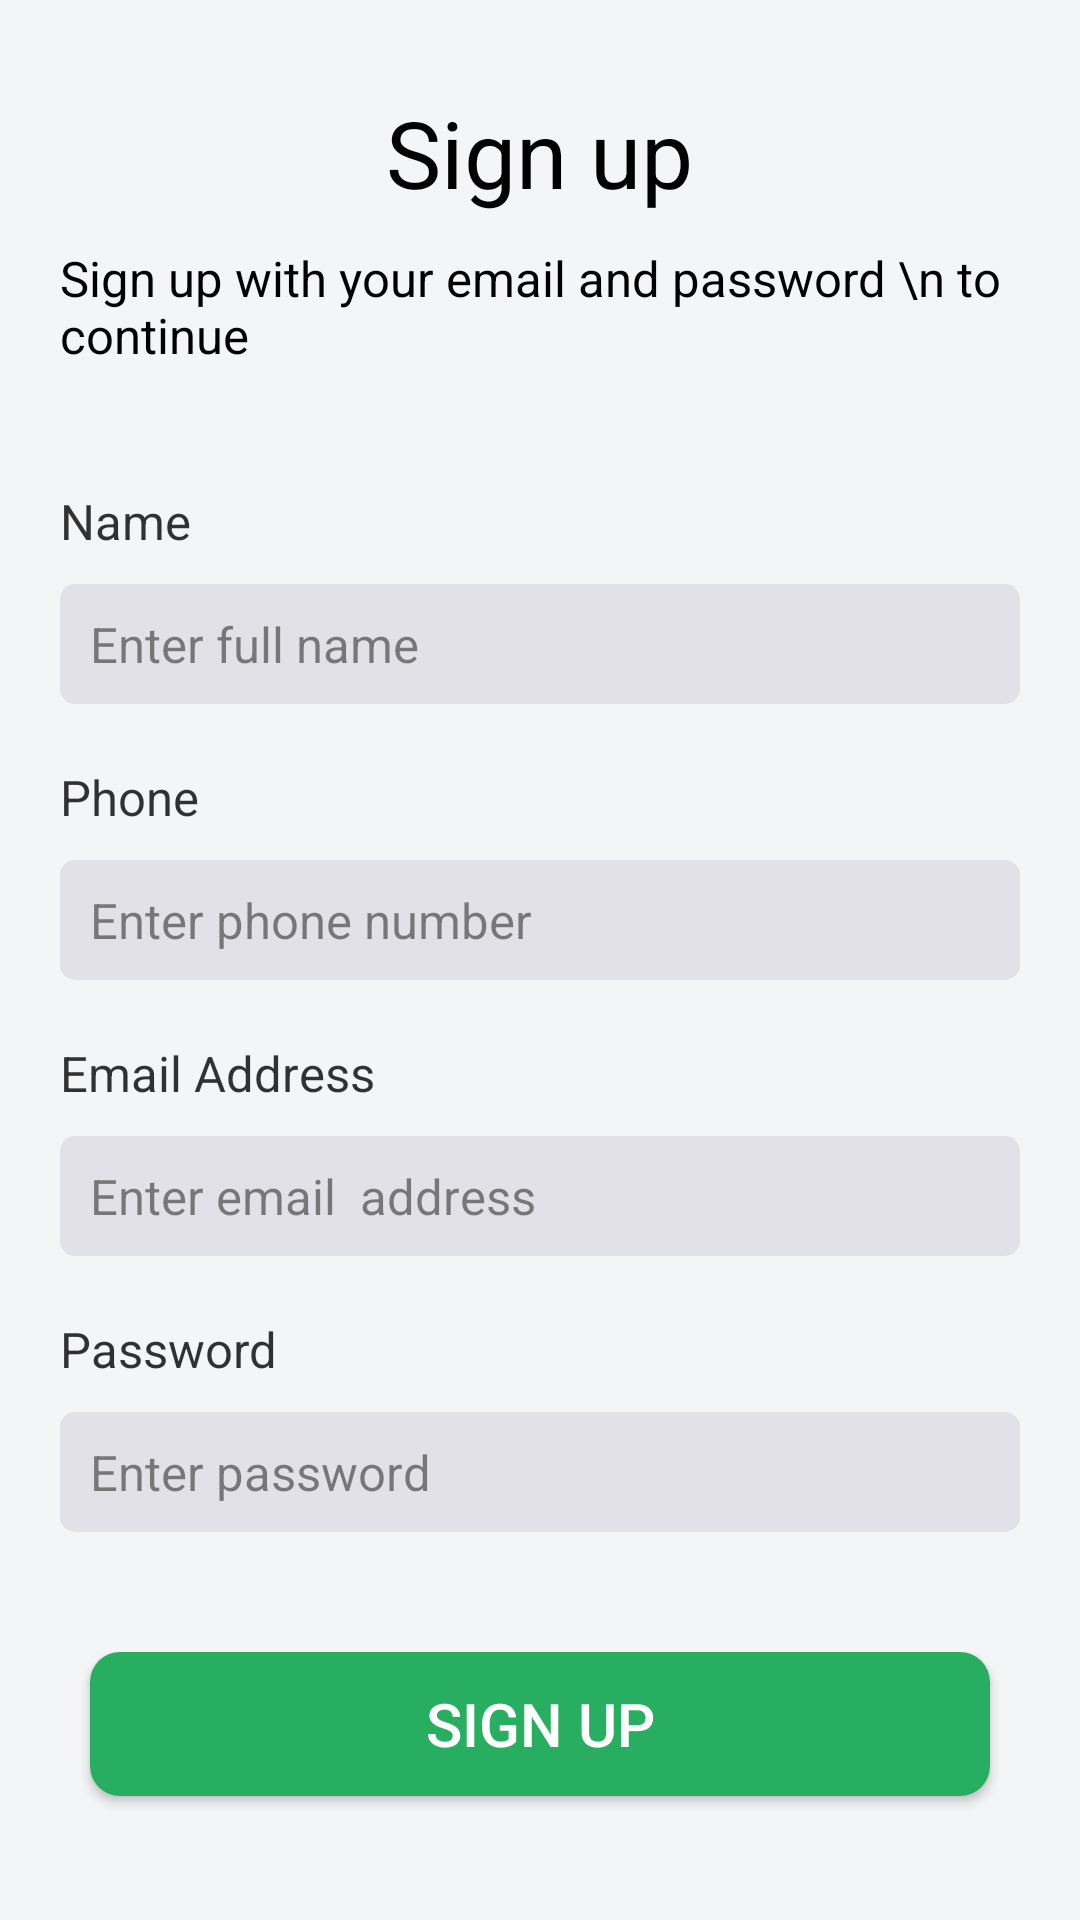

This screen was rendered from an Android layout file. Write that file and the resources it references.
<!-- AndroidManifest.xml: application theme Theme.OhMyGodCart -->
<!-- res/layout/activity_sign_up.xml -->
<?xml version="1.0" encoding="utf-8"?>
<RelativeLayout
    xmlns:android="http://schemas.android.com/apk/res/android"
    xmlns:app="http://schemas.android.com/apk/res-auto"
    xmlns:tools="http://schemas.android.com/tools"
    android:layout_width="match_parent"
    android:layout_height="match_parent"
    android:background="@color/signupbg"
    tools:context=".activites.Sign_up">

    <LinearLayout
        android:id="@+id/form"
        android:layout_width="match_parent"
        android:layout_height="wrap_content"
        android:layout_marginTop="10dp"
        android:layout_marginLeft="10dp"
        android:layout_marginRight="10dp"
        android:background="@drawable/signupbg"
        android:orientation="vertical"
        android:padding="10dp"
        >

        <TextView
            android:id="@+id/signup"
            android:layout_width="wrap_content"
            android:layout_height="wrap_content"
            android:textSize="15pt"
            android:textColor="@android:color/black"
            android:layout_gravity="center"
            android:text="Sign up"
            android:layout_marginTop="10dp"
            />

        <TextView
            android:layout_marginTop="10dp"
            android:layout_gravity="center"
            android:id="@+id/signupdesc"
            android:layout_width="wrap_content"
            android:layout_height="wrap_content"
            android:textSize="08pt"
            android:textColor="@android:color/black"
            android:layout_centerHorizontal="true"
            android:text="Sign up with your email and password
\n to continue "
            android:layout_marginBottom="40dp"
            />

        <TextView
            android:id="@+id/Name"
            android:layout_width="wrap_content"
            android:layout_height="wrap_content"
            android:text="Name"
            android:textColor="@color/black"
            android:textSize="08pt"
            android:alpha="0.8"/>

        <EditText
            android:id="@+id/fullname"
            android:layout_width="match_parent"
            android:layout_height="40dp"
            android:layout_marginTop="10dp"
            android:background="@drawable/edittextbg"
            android:ellipsize="end"
            android:ems="10"
            android:hint="Enter full name"
            android:inputType="textPersonName"
            android:maxLines="1"
            android:paddingLeft="10dp"
            android:textSize="08pt"
            android:textColor="@color/black"
            android:alpha="0.8"/>

        <TextView
            android:id="@+id/Phone"
            android:layout_width="wrap_content"
            android:layout_height="wrap_content"
            android:text="Phone"
            android:textColor="@color/black"
            android:layout_marginTop="20dp"
            android:textSize="08pt"
            android:alpha="0.8"/>

        <EditText
            android:id="@+id/phonenumber"
            android:layout_width="match_parent"
            android:layout_height="40dp"
            android:layout_marginTop="10dp"
            android:background="@drawable/edittextbg"
            android:ellipsize="end"
            android:ems="10"
            android:hint="Enter phone number"
            android:inputType="phone"
            android:maxLines="1"
            android:paddingLeft="10dp"
            android:textSize="08pt"
            android:textColor="@color/black"
            android:alpha="0.8"/>

        <TextView
            android:id="@+id/eEmailAddress"
            android:layout_width="match_parent"
            android:layout_height="wrap_content"
            android:text="Email Address"
            android:layout_marginTop="20dp"
            android:textSize="08pt"
            android:textColor="@color/black"
            android:alpha="0.8"/>

        <EditText
            android:id="@+id/EmailAddress"
            android:layout_width="match_parent"
            android:layout_height="40dp"
            android:layout_marginTop="10dp"
            android:background="@drawable/edittextbg"
            android:ellipsize="end"
            android:ems="10"
            android:hint="Enter email  address"
            android:inputType="textEmailAddress"
            android:paddingLeft="10dp"
            android:textSize="08pt"
            android:textColor="@color/black"
            android:alpha="0.8"/>

        <TextView
            android:id="@+id/textView6"
            android:layout_width="match_parent"
            android:layout_height="wrap_content"
            android:text="Password"
            android:layout_marginTop="20dp"
            android:textSize="08pt"
            android:textColor="@color/black"
            android:alpha="0.8"/>

        <EditText
            android:id="@+id/Password"
            android:layout_width="match_parent"
            android:layout_height="40dp"
            android:layout_marginTop="10dp"
            android:background="@drawable/edittextbg"
            android:ellipsize="end"
            android:ems="10"
            android:hint="Enter password"
            android:inputType="textPassword"
            android:paddingLeft="10dp"
            android:textSize="08pt"
            android:textColor="@color/black"
            android:alpha="0.8"
            />


    </LinearLayout>

    <LinearLayout
        android:layout_below="@+id/form"
        android:layout_height="wrap_content"
        android:layout_width="match_parent"
        android:layout_marginTop="20dp"
        android:layout_marginLeft="10dp"
        android:layout_marginRight="10dp"
        android:background="@drawable/signupbg"
        android:orientation="vertical"
        android:padding="10dp">
        <Button
            android:id="@+id/btn_login"
            android:layout_width="300dp"
            android:layout_height="wrap_content"
            android:layout_gravity="center_horizontal"
            android:background="@drawable/rounded_corner"
            android:text="@string/signup"
            android:onClick="signup"
            android:textSize="20dp"
            android:textColor="@android:color/white" />

        <TextView
            android:id="@+id/text"
            android:layout_width="match_parent"
            android:layout_height="wrap_content"
            android:text="@string/already_have_an_account"
            android:layout_gravity="center_vertical"
            android:onClick="signin"
            android:padding="30dp"
            android:textSize="08pt"
            android:alpha="0.8"/>

    </LinearLayout>



</RelativeLayout>
<!-- resources referenced by this layout -->
<resources>
  <color name="black">#FF000000</color>
  <color name="signupbg">#F4F5F7</color>
  <!-- drawable edittextbg (drawable-v24) -->
  <?xml version="1.0" encoding="utf-8"?>
  <shape xmlns:android="http://schemas.android.com/apk/res/android">
      <corners  android:radius="05dp"/>
      <solid android:color="@color/edittextcolor"></solid>
  </shape>
  <!-- drawable rounded_corner (drawable-v24) -->
  <?xml version="1.0" encoding="utf-8"?>
  <shape xmlns:android="http://schemas.android.com/apk/res/android">
      <corners  android:radius="10dp"/>
      <solid android:color="@color/Themegreencolor"></solid>
  </shape>
  <string name="already_have_an_account"><font color="#000000">Already have an account? </font> <font color="#27AE60">Sign in</font></string>
  <string name="signup">Sign Up</string>
  <style name="Theme.OhMyGodCart" parent="Theme.AppCompat.Light.NoActionBar">
          
          <item name="colorPrimary">@color/purple_500</item>
          <item name="colorPrimaryVariant">@color/purple_700</item>
          <item name="colorOnPrimary">@color/white</item>
          
          <item name="colorSecondary">@color/teal_200</item>
          <item name="colorSecondaryVariant">@color/teal_700</item>
          <item name="colorOnSecondary">@color/black</item>
          
          <item name="android:statusBarColor" tools:targetApi="l">@color/Themegreencolor</item>
          
      </style>
  <color name="edittextcolor">#DDDDE4</color>
  <color name="Themegreencolor">#27AE60</color>
  <color name="purple_500">#FF6200EE</color>
  <color name="purple_700">#FF3700B3</color>
  <color name="white">#FFFFFFFF</color>
  <color name="teal_200">#FF03DAC5</color>
  <color name="teal_700">#FF018786</color>
</resources>
